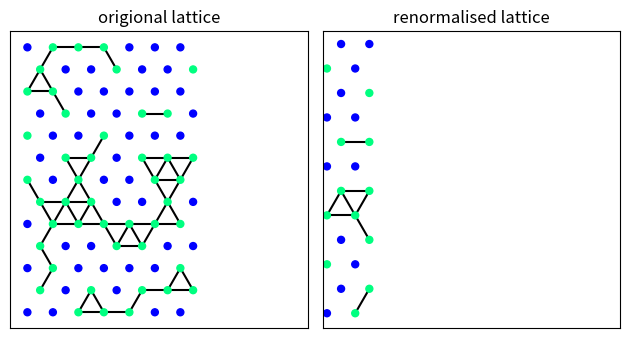

Reproduce this figure in Python.
import matplotlib.pyplot as plt
import numpy as np
import networkx as nx
import scipy.spatial as spatial
def assign_random_numbers(G):
    for node in G.nodes:
        G.nodes[node]['random_number'] = np.random.random()  # Assigning a random number to each node
    return G

def occupied(G,p):
    for node in G.nodes:
        G.nodes[node]['occupied'] = G.nodes[node]['random_number'] <= p
    return G

def find_clusters(G):
    occupied_nodes = [node for node in G.nodes if G.nodes[node]['occupied']]
    clusters = list(nx.connected_components(G.subgraph(occupied_nodes)))
    return clusters

def assign_positions(G):
    nodes = np.asarray(G.nodes)
    i=0
    for node in G.nodes:
        if node[1]%2 == 0:
            G.nodes[node]['pos'] = (nodes[i][0],(np.sqrt(3)/2)*nodes[i][1])
        else:
            G.nodes[node]['pos'] = (0.5+nodes[i][0],(np.sqrt(3)/2)*nodes[i][1])
        i+=1
    return G
def add_edges(G):
    origional_nodes = G.nodes
    for node in G.nodes:
        x=node[0]
        y=node[1]
        if y%2 == 0:
            new_nodes = [(x-1,y),(x+1,y),(x,y-1),(x,y+1)]
        else:
            
            new_nodes = [(x-1,y),(x+1,y),(x,y-1),(x,y+1),(x+1,y+1),(x+1,y-1)]
        for new_node  in new_nodes:
            if new_node in origional_nodes:
                G.add_edge((x,y),new_node)

    new_nodes = G.nodes
    return G

def plot(G,axis,title):

    axis.set_title(title)
    pos = {node:G.nodes[node]['pos'] for node in G}
    node_colors = [G.nodes[node]['occupied'] for node in G.nodes]
    clusters = find_clusters(G)
    nx.draw_networkx_nodes(G, pos=pos, node_color=node_colors, cmap=plt.get_cmap('winter'), node_size=25, ax=axis)
    for i, cluster in enumerate(clusters):
        cluster_edges = G.subgraph(cluster).edges()
        nx.draw_networkx_edges(G, pos=pos, edgelist=cluster_edges, edge_color='black',style='solid',width=1.5,ax=axis)
    axis.axis('square')
    plt.tight_layout()

def renormalise(G,m,n):
    positions = np.asarray(G.nodes)
    occs = np.asarray([G.nodes[node]['occupied'] for node in G.nodes])
    xs = positions[:,0]
    ys = positions[:,1]
    height = m+1
    len_bot_row = (n+1)//2 + 1
    len_sec_row = np.count_nonzero(ys==1)

    occupations = np.zeros((height,len_bot_row))
    for i in range(0,len(occs)):
        occupations[ys[i],xs[i]] = occs[i]

    #find on edge triangle occupations
    on_edge = []
    for j in range(0,(height//2)):
        for i in range (0,(len_bot_row-(len_bot_row//3))//2):
            on_edge = np.append(on_edge,(np.average([occupations[0+j*2,0+i*3],occupations[0+j*2,1+i*3],occupations[1+j*2,0+i*3]]) > 0.5))
    on_edge = np.reshape(on_edge,(j+1,i+1))

    #find off edge triangle occupations
    off_edge = []
    for j in range(0,((height-1)//2)):
        for i in range (0,(len_sec_row-1-((len_sec_row-1)//3))//2):
            off_edge = np.append(off_edge,(np.average([occupations[1+j*2,1+i*3],occupations[1+j*2,2+i*3],occupations[2+j*2,2+i*3]]) > 0.5))
    off_edge = np.reshape(off_edge,(j+1,i+1))

    #genarete new empty graph
    H = nx.triangular_lattice_graph(0,0)
    #add on_edge nodes to new graph
    for j in range(0,len(on_edge[:,0])):
        for i in range(0,len(on_edge[0,:])):
            H.add_node((i,2*j))

            H.nodes[(i,2*j)]['occupied'] = bool(on_edge[j,i])

    #add off edge nodes to new graph
    for j in range(0,len(off_edge[:,0])):
        for i in range(0,len(off_edge[0,:])):
            H.add_node((i,1+2*j))
            
            H.nodes[(i,1+2*j)]['occupied'] = bool(off_edge[j,i])

    H = assign_positions(H)
    H = add_edges(H)
    return H

def clsuter_size(G):
    clusters = find_clusters(G)
    sizes = []
    for i in range(0,len(clusters)):
        sizes = np.append(sizes,len(clusters[i]))
    return sizes

def average_clust_size(G,m,n):
    num_nodes = G.number_of_nodes()
    height = m+1
    len_bot_row = (n+1)//2 + 1
    if n//2==0:
        len_sec_row = len_bot_row
    else:
        len_sec_row = len_bot_row-1
    edges=[]
    for y in range(0,height):
        edges = np.append(edges,(0,y)) #left edge

        #right edge
        if y//2==0:
            edges = np.append(edges,(len_bot_row-1,y))
        elif y//2 !=0:
            edges = np.append(edges,(len_sec_row-1,y))
     
    for x in range(0,len_bot_row):
        edges = np.append(edges,(x,0))#bottom edge

        #top edge
        if height//2 == 0:
            edges = np.append(edges,(x,height-1))
        elif height//2 != 0:
            if x<len_sec_row-1:
                edges = np.append(edges,(x,height-1))

    edges = list(dict.fromkeys(edges)) #reomve repeats
    print(edges)
    sizes = clsuter_size(G)
    S=[]
    for size in sizes:
        S = size**2/num_nodes

case = 'r'
if case == 's':
    probs=np.arange(0.1,1,0.05)
    m=100
    n=100
    runs=5
    S = np.zeros((runs,len(probs)))
    fig = plt.figure()
    ax = plt.axes()
    ax.set_xlabel('P')
    ax.set_ylabel('Average Cluster Size')
    for run in range(0,runs):
        i=0
        for p in probs:
            G = nx.triangular_lattice_graph(m,n)
            G = assign_random_numbers(G)
            G = occupied(G,p)

            average_size = average_clust_size(G)
            S[run,i] = average_size
            i += 1
        ax.scatter(probs,S[run,:],marker='.')

    ax.plot(probs,np.average(S,axis=0),color='black',label=f'Average over {runs} runs')
    ax.vlines(0.5,np.min(np.average(S,axis=0)),np.max(np.average(S,axis=0)),color='black',linestyle='--',label='P_c')
    ax.legend()

if case == 'r':
    p=0.5
    m=12
    n=12
    print(m+1)
    print((n+1)//2 + 1)
    G = nx.triangular_lattice_graph(m,n)
    G = assign_random_numbers(G)
    G = occupied(G,p)

    H = renormalise(G,m,n)
    fig, (ax1,ax2) = plt.subplots(1,2)
    plot(G,ax1,'origional lattice')
    plot(H,ax2,'renormalised lattice')


    height = m+1
    len_bot_row = (n+1)//2 + 1
    if n//2==0:
        len_sec_row = len_bot_row
    else:
        len_sec_row = len_bot_row-1
    edges=[]
    for y in range(0,height):
        edges = np.append(edges,(0,y)) #left edge

        #right edge
        if y//2==0:
            edges = np.append(edges,(len_bot_row-1,y),)
        elif y//2 !=0:
            edges = np.append(edges,(len_sec_row-1,y),)
     
    for x in range(0,len_bot_row):
        edges = np.append(edges,(x,0))#bottom edge

        #top edge
        if height//2 == 0:
            edges = np.append(edges,(x,height-1))
        elif height//2 != 0:
            if x<len_sec_row-1:
                edges = np.append(edges,(x,height-1))

    
    print(edges)
    plt.show()
